Labelled photos from "images", an image-classification folder in MIKIHERSHCOVITZ/ProductPrediction. The possible labels are: cakes cupcakes snack cakes, candy, chips pretzels snacks, chocolate, cookies biscuits, popcorn peanuts seeds related snacks.

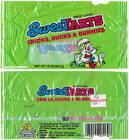
Label: candy

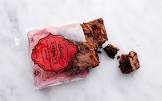
Label: cakes cupcakes snack cakes

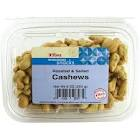
Label: popcorn peanuts seeds related snacks

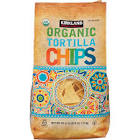
Label: chips pretzels snacks

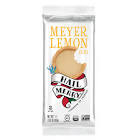
Label: cookies biscuits

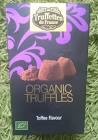
Label: chocolate
